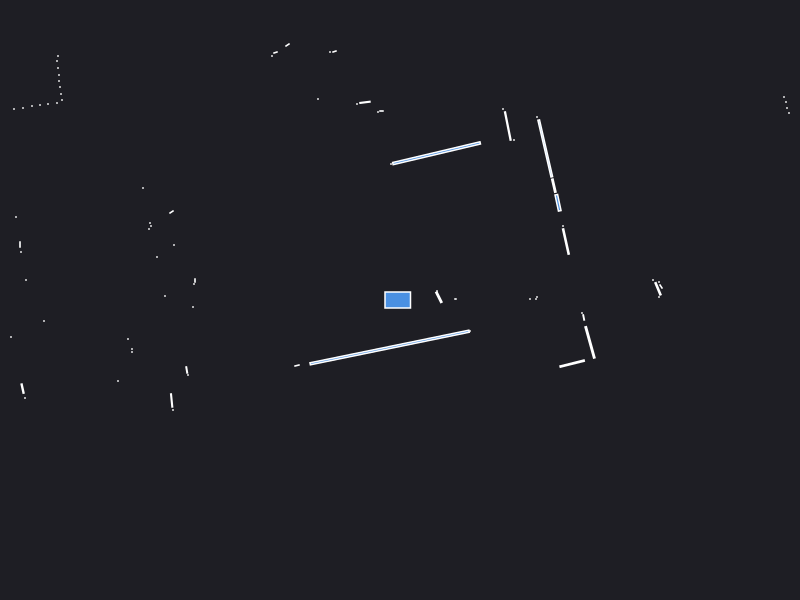

The file beside this chart, header and first rows:
0.000000	0.000000	0.049500
1.3	0.01	0.000441
1.37	0.03	0.000441
2.61	0.135	0.002064
2.59	0.18	0.000441
1.36	0.01	0.000441
2.58	0.1121	0.01152
2.53	0.2	0.000441
2.59	0.03	0.000441
0.555	0.01	0.000630
0.37	0.09	0.000441
1.659	0.5848	0.0236
1.63	0.74	0.000441
3.89	1.87	0.000441
3.87	1.92	0.000441
3.86	1.98	0.000441
3.84	2.03	0.000441
1.58	0.9722	0.01503
1.538	1.143	0.009663
1.453	1.516	0.09874
1.37	1.83	0.000441
1.14	1.6	0.000441
1.078	1.74	0.02535
1.03	1.91	0.000441
0.3656	1.468	0.2234
-0.09	1.36	0.000441
-0.185	1.89	0.001050
-0.22	1.88	0.000441
-0.3502	1.977	0.004652
-0.43	1.96	0.000441
-0.655	2.485	0.001557
-0.7	2.48	0.000441
-2.07	6.7	0.000441
-2.32	6.64	0.000441
-1.47	3.9	0.000441
-0.82	2.01	0.000441
-1.125	2.55	0.002064
-1.245	2.475	0.001557
-1.28	2.44	0.000441
-1.92	3.4	0.002472
-2	3.39	0.000441
-2.075	3.38	0.002880
-2.15	3.36	0.000441
-2.2	3.35	0.000441
-2.25	3.34	0.000441
-2.31	3.33	0.000441
-2.36	3.33	0.000441
-2.42	3.32	0.000441
-2.48	3.31	0.000441
-2.54	3.31	0.000441
-2.59	3.29	0.000441
-2.65	3.28	0.000441
-2.71	3.27	0.000441
-2.78	3.27	0.000441
-2.85	3.27	0.000441
-2.92	3.28	0.000441
-4.33	4.62	0.000441
-4.31	4.48	0.000441
-4.27	4.34	0.000441
-4.25	4.21	0.000441
-4.26	4.11	0.000441
... 53 more rows
